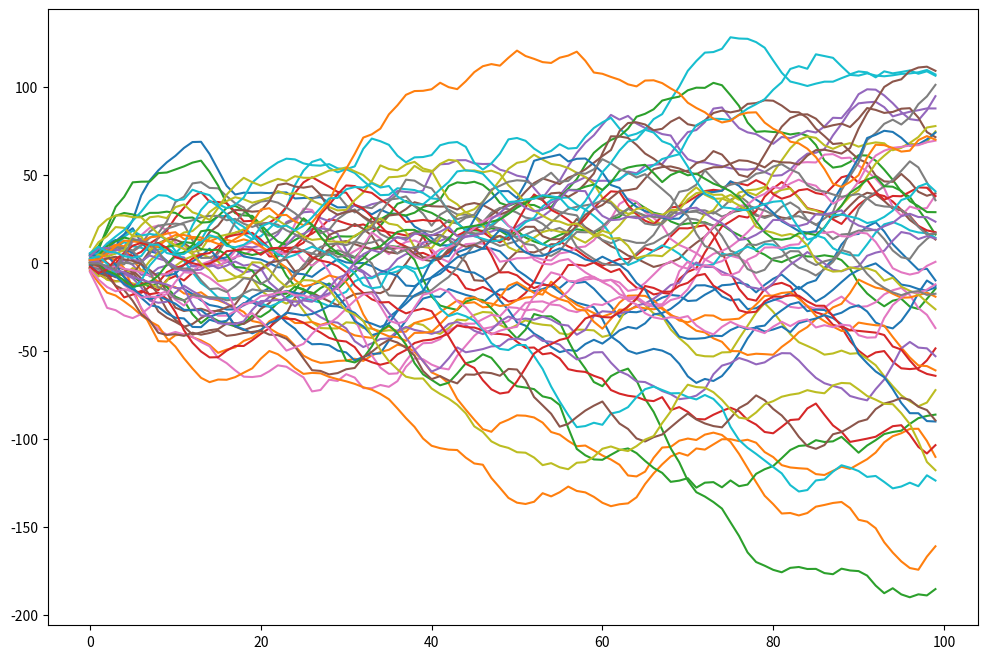

Recreate this plot in Python.
import numpy as np

def genARMATimeseries(c, phi, theta, N, rand_func):
    p = len(phi)
    q = len(theta)

    extra = max(p, q)
   
    x = np.zeros((extra + N,), dtype=float)
    epsilon = np.zeros_like(x)

    for n in range(len(epsilon)):
        epsilon[n] = rand_func()

    for n in range(extra, extra + N):

        x[n] = c + epsilon[n]

        if p > 0:
            x[n] += np.sum(phi * (x[n-p:n][::-1]))

        if q > 0:
            x[n] += np.sum(theta * (epsilon[n-q:n][::-1]))
 
   
    return x[extra:extra + N] 


N = 100
t = list(range(100))

import matplotlib.pyplot as plt

fig, ax = plt.subplots(1, 1, figsize=(12, 8))
for i in range(50):
    ax.plot(t, genARMATimeseries(0.0, [1.0], [1.0, 2.0, 3.0], N,  np.random.randn))

plt.show()
